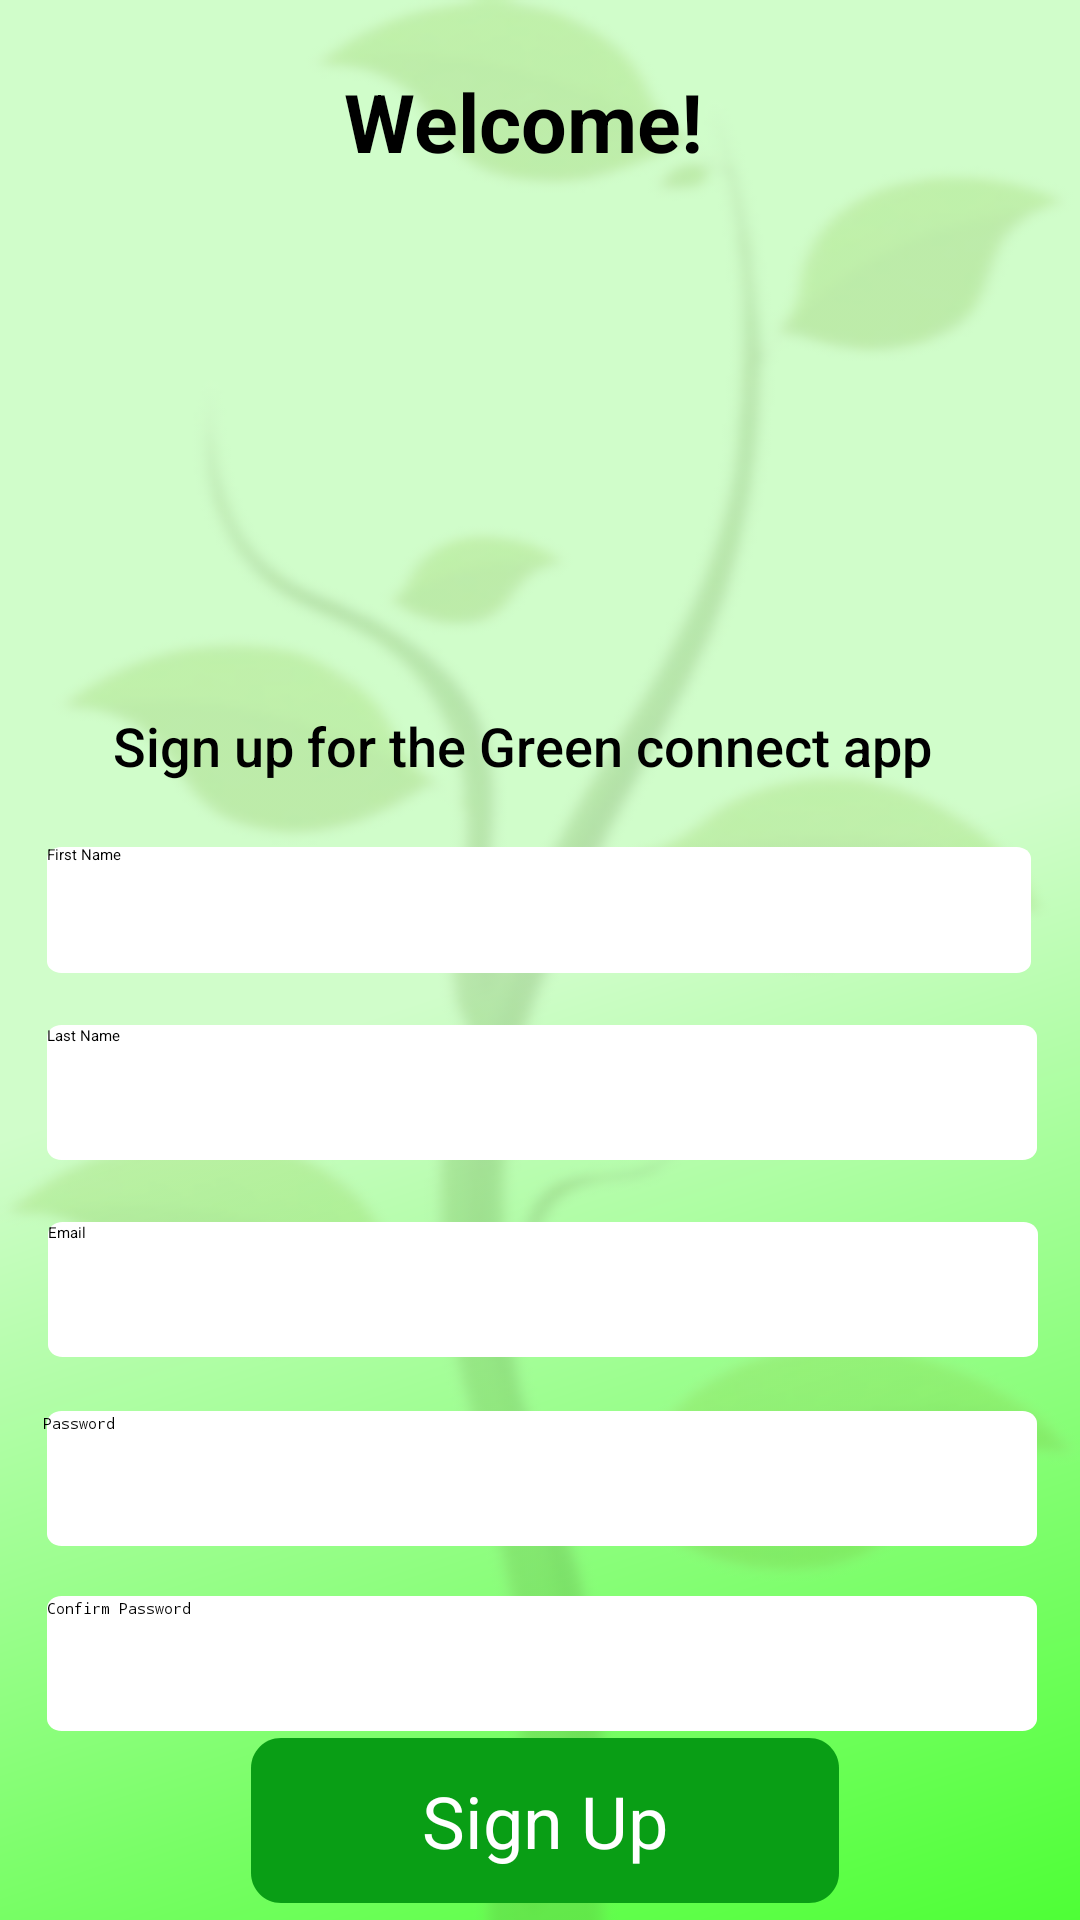

Reconstruct the res/layout file that produces this screen, plus the resources it refers to.
<!-- AndroidManifest.xml: application theme Theme.GreenConnect -->
<!-- res/layout/activity_signup.xml -->
<?xml version="1.0" encoding="utf-8"?>
<androidx.constraintlayout.widget.ConstraintLayout xmlns:android="http://schemas.android.com/apk/res/android"
    xmlns:app="http://schemas.android.com/apk/res-auto"
    xmlns:tools="http://schemas.android.com/tools"
    android:id="@+id/main"
    android:layout_width="match_parent"
    android:layout_height="match_parent"
    android:background="@drawable/background_gradient"
    tools:context=".signup">

    <ImageView
        android:id="@+id/imageView2"
        android:layout_width="match_parent"
        android:layout_height="match_parent"
        android:background="@drawable/background2"
        app:layout_constraintBottom_toBottomOf="parent"
        app:layout_constraintEnd_toEndOf="parent"
        app:layout_constraintHorizontal_bias="0.0"
        app:layout_constraintStart_toStartOf="parent"
        app:layout_constraintTop_toTopOf="parent"
        app:layout_constraintVertical_bias="0.0"
        tools:ignore="ContentDescription,ImageContrastCheck,MissingConstraints" />

    <ImageView
        android:id="@+id/imageView"
        android:layout_width="180dp"
        android:layout_height="180dp"
        android:layout_marginEnd="84dp"
        app:layout_constraintBottom_toBottomOf="parent"
        app:layout_constraintEnd_toEndOf="parent"
        app:layout_constraintHorizontal_bias="0.782"
        app:layout_constraintStart_toStartOf="parent"
        app:layout_constraintTop_toBottomOf="@+id/welcome"
        app:layout_constraintVertical_bias="0.0"
        app:srcCompat="@drawable/logo" />

    <TextView
        android:id="@+id/sign_up_for"
        android:layout_width="285dp"
        android:layout_height="33dp"
        android:layout_alignParentStart="true"
        android:layout_alignParentTop="true"
        android:fontFamily="sans-serif-medium"
        android:gravity="top"
        android:text="@string/sign_up_for"
        android:textAppearance="@style/sign_up_for"
        app:layout_constraintBottom_toBottomOf="parent"
        app:layout_constraintEnd_toEndOf="parent"
        app:layout_constraintStart_toStartOf="parent"
        app:layout_constraintTop_toBottomOf="@+id/imageView"
        app:layout_constraintVertical_bias="0.0" />

    <TextView
        android:id="@+id/welcome"
        android:layout_width="130dp"
        android:layout_height="34dp"
        android:layout_alignParentStart="true"
        android:layout_alignParentTop="true"
        android:gravity="top"
        android:text="@string/welcome"
        android:textAppearance="@style/welcome_bac"
        android:textStyle="bold"
        app:layout_constraintBottom_toBottomOf="parent"
        app:layout_constraintEnd_toEndOf="@+id/imageView2"
        app:layout_constraintHorizontal_bias="0.498"
        app:layout_constraintStart_toStartOf="parent"
        app:layout_constraintTop_toTopOf="parent"
        app:layout_constraintVertical_bias="0.037" />

    <View
        android:id="@+id/rectangle_10"
        android:layout_width="328dp"
        android:layout_height="42dp"
        android:layout_alignParentStart="true"
        android:layout_alignParentTop="true"
        android:layout_alignParentEnd="true"
        android:layout_alignParentBottom="true"
        android:background="@drawable/rectangle_1"
        app:layout_constraintBottom_toBottomOf="parent"
        app:layout_constraintEnd_toEndOf="parent"
        app:layout_constraintHorizontal_bias="0.493"
        app:layout_constraintStart_toStartOf="parent"
        app:layout_constraintTop_toBottomOf="@+id/sign_up_for"
        app:layout_constraintVertical_bias="0.04"
        tools:ignore="MissingConstraints" />

    <View
        android:id="@+id/rectangle_11"
        android:layout_width="330dp"
        android:layout_height="45dp"
        android:layout_alignParentStart="true"
        android:layout_alignParentTop="true"
        android:layout_alignParentEnd="true"
        android:layout_alignParentBottom="true"
        android:background="@drawable/rectangle_1"
        app:layout_constraintBottom_toBottomOf="parent"
        app:layout_constraintEnd_toEndOf="parent"
        app:layout_constraintHorizontal_bias="0.518"
        app:layout_constraintStart_toStartOf="parent"
        app:layout_constraintTop_toBottomOf="@+id/rectangle_10"
        app:layout_constraintVertical_bias="0.064"
        tools:ignore="MissingConstraints" />

    <EditText
        android:id="@+id/editTextText3"
        android:layout_width="331dp"
        android:layout_height="43dp"
        android:ems="10"
        android:hint="First Name"
        android:inputType="text"
        app:layout_constraintBottom_toBottomOf="@+id/rectangle_10"
        app:layout_constraintEnd_toEndOf="@+id/rectangle_10"
        app:layout_constraintHorizontal_bias="0.0"
        app:layout_constraintStart_toStartOf="@+id/rectangle_10"
        app:layout_constraintTop_toTopOf="@+id/rectangle_10"
        app:layout_constraintVertical_bias="1.0"
        tools:ignore="TouchTargetSizeCheck" />

    <View
        android:id="@+id/rectangle_12"
        android:layout_width="330dp"
        android:layout_height="45dp"
        android:layout_alignParentStart="true"
        android:layout_alignParentTop="true"
        android:layout_alignParentEnd="true"
        android:layout_alignParentBottom="true"
        android:layout_marginTop="16dp"
        android:background="@drawable/rectangle_1"
        app:layout_constraintBottom_toBottomOf="@+id/imageView2"
        app:layout_constraintEnd_toEndOf="parent"
        app:layout_constraintHorizontal_bias="0.53"
        app:layout_constraintStart_toStartOf="parent"
        app:layout_constraintTop_toBottomOf="@+id/rectangle_11"
        app:layout_constraintVertical_bias="0.025"
        tools:ignore="MissingConstraints" />

    <View
        android:id="@+id/rectangle_13"
        android:layout_width="330dp"
        android:layout_height="45dp"
        android:layout_alignParentStart="true"
        android:layout_alignParentTop="true"
        android:layout_alignParentEnd="true"
        android:layout_alignParentBottom="true"
        android:layout_marginTop="13dp"
        android:background="@drawable/rectangle_1"
        app:layout_constraintBottom_toBottomOf="parent"
        app:layout_constraintEnd_toEndOf="parent"
        app:layout_constraintHorizontal_bias="0.518"
        app:layout_constraintStart_toStartOf="parent"
        app:layout_constraintTop_toBottomOf="@+id/rectangle_12"
        app:layout_constraintVertical_bias="0.038"
        tools:ignore="MissingConstraints" />

    <View
        android:id="@+id/rectangle_14"
        android:layout_width="330dp"
        android:layout_height="45dp"
        android:layout_alignParentStart="true"
        android:layout_alignParentTop="true"
        android:layout_alignParentEnd="true"
        android:layout_alignParentBottom="true"
        android:layout_marginTop="13dp"
        android:background="@drawable/rectangle_1"
        app:layout_constraintBottom_toBottomOf="parent"
        app:layout_constraintEnd_toEndOf="parent"
        app:layout_constraintHorizontal_bias="0.518"
        app:layout_constraintStart_toStartOf="parent"
        app:layout_constraintTop_toBottomOf="@+id/rectangle_13"
        app:layout_constraintVertical_bias="0.057"
        tools:ignore="MissingConstraints" />

    <EditText
        android:id="@+id/editTextText4"
        android:layout_width="330dp"
        android:layout_height="45dp"
        android:ems="10"
        android:hint="Last Name"
        android:inputType="text"
        app:layout_constraintBottom_toBottomOf="@+id/rectangle_11"
        app:layout_constraintEnd_toEndOf="@+id/rectangle_11"
        app:layout_constraintHorizontal_bias="0.0"
        app:layout_constraintStart_toStartOf="@+id/rectangle_11"
        app:layout_constraintTop_toTopOf="@+id/rectangle_11"
        app:layout_constraintVertical_bias="0.0"
        tools:ignore="TouchTargetSizeCheck" />

    <EditText
        android:id="@+id/editTextTextEmailAddress"
        android:layout_width="326dp"
        android:layout_height="45dp"
        android:ems="10"
        android:hint="Email"
        android:inputType="textEmailAddress"
        app:layout_constraintBottom_toBottomOf="@+id/rectangle_12"
        app:layout_constraintEnd_toEndOf="@+id/rectangle_12"
        app:layout_constraintHorizontal_bias="0.0"
        app:layout_constraintStart_toStartOf="@+id/rectangle_12"
        app:layout_constraintTop_toTopOf="@+id/rectangle_12"
        app:layout_constraintVertical_bias="0.0"
        tools:ignore="TouchTargetSizeCheck" />

    <EditText
        android:id="@+id/editTextTextPassword"
        android:layout_width="333dp"
        android:layout_height="44dp"
        android:ems="10"
        android:hint="Password"
        android:inputType="textPassword"
        app:layout_constraintBottom_toBottomOf="@+id/rectangle_13"
        app:layout_constraintEnd_toEndOf="@+id/rectangle_13"
        app:layout_constraintStart_toStartOf="@+id/rectangle_13"
        app:layout_constraintTop_toTopOf="@+id/rectangle_13"
        tools:ignore="TouchTargetSizeCheck" />

    <EditText
        android:id="@+id/editTextTextPassword3"
        android:layout_width="330dp"
        android:layout_height="44dp"
        android:ems="10"
        android:hint="Confirm Password"
        android:inputType="textPassword"
        app:layout_constraintBottom_toBottomOf="@+id/rectangle_14"
        app:layout_constraintEnd_toEndOf="@+id/rectangle_14"
        app:layout_constraintStart_toStartOf="@+id/rectangle_14"
        app:layout_constraintTop_toTopOf="@+id/rectangle_14"
        tools:ignore="TouchTargetSizeCheck" />


    <View
        android:id="@+id/rectangle_4"
        android:layout_width="196dp"
        android:layout_height="55dp"
        android:layout_alignParentStart="true"
        android:layout_alignParentTop="true"
        android:background="@drawable/rectangle_4"
        app:layout_constraintBottom_toBottomOf="parent"
        app:layout_constraintEnd_toEndOf="parent"
        app:layout_constraintHorizontal_bias="0.511"
        app:layout_constraintStart_toStartOf="parent"
        app:layout_constraintTop_toBottomOf="@+id/rectangle_14"
        app:layout_constraintVertical_bias="0.285" />

    <TextView
        android:id="@+id/sign_upp"
        android:layout_width="191dp"
        android:layout_height="48dp"
        android:layout_alignParentStart="true"
        android:layout_alignParentTop="true"
        android:gravity="center"
        android:text="@string/sign_up"
        android:textAppearance="@style/log_in"
        app:layout_constraintBottom_toBottomOf="@+id/rectangle_4"
        app:layout_constraintEnd_toEndOf="@+id/rectangle_4"
        app:layout_constraintHorizontal_bias="0.505"
        app:layout_constraintStart_toStartOf="@+id/rectangle_4"
        app:layout_constraintTop_toTopOf="@+id/rectangle_4" />


</androidx.constraintlayout.widget.ConstraintLayout>
<!-- resources referenced by this layout -->
<resources>
  <!-- drawable background2: png bitmap (drawable, 98007 bytes) -->
  <!-- drawable background_gradient (drawable) -->
  <?xml version="1.0" encoding="utf-8"?>
  <vector
      xmlns:android="http://schemas.android.com/apk/res/android"
      xmlns:aapt="http://schemas.android.com/aapt"
      android:width="500dp"
      android:height="909dp"
      android:viewportWidth="394"
      android:viewportHeight="909">
  
      
      <path
          android:pathData="M0 0H394V909H0V0Z">
  
          
          <aapt:attr name="android:fillColor">
              <gradient
                  android:type="linear"
                  android:startX="0"
                  android:startY="0"
                  android:endX="394"
                  android:endY="909">
                  <item android:offset="0.5" android:color="#D0FDCA"/>
                  <item android:offset="1" android:color="#4EFF36"/>
                  <item android:offset="1" android:color="#4EFF36"/>
                  <item android:offset="1" android:color="#D945FD3B"/>
                  <item android:offset="1" android:color="#D935F943"/>
                  <item android:offset="1" android:color="#E6219929"/>
                  <item android:offset="1" android:color="#E6219929"/>
              </gradient>
          </aapt:attr>
  
      </path>
  
  </vector>
  <!-- drawable rectangle_1 (drawable) -->
  <?xml version="1.0" encoding="utf-8"?>
  <vector
      xmlns:android="http://schemas.android.com/apk/res/android"
      xmlns:aapt="http://schemas.android.com/aapt"
      android:width="340dp"
      android:height="55dp"
      android:viewportWidth="340"
      android:viewportHeight="55"
      >
      <group>
          <clip-path
              android:pathData="M5 0H335C337.761 0 340 2.23858 340 5V50C340 52.7614 337.761 55 335 55H5C2.23858 55 0 52.7614 0 50V5C0 2.23858 2.23858 0 5 0Z"
              />
          <path
              android:pathData="M0 0V55H340V0"
              android:fillColor="#FFFFFF"
              />
      </group>
  </vector>
  <!-- drawable rectangle_4 (drawable) -->
  <?xml version="1.0" encoding="utf-8"?>
  <vector
      xmlns:android="http://schemas.android.com/apk/res/android"
      xmlns:aapt="http://schemas.android.com/aapt"
      android:width="196dp"
      android:height="55dp"
      android:viewportWidth="196"
      android:viewportHeight="55"
      >
      <group>
          <clip-path
              android:pathData="M10 0H186C191.523 0 196 4.47715 196 10V45C196 50.5228 191.523 55 186 55H10C4.47715 55 0 50.5228 0 45V10C0 4.47715 4.47715 0 10 0Z"
              />
          <path
              android:pathData="M0 0V55H196V0"
              android:fillColor="#099E15"
              />
      </group>
  </vector>
  <string name="sign_up">Sign Up</string>
  <string name="sign_up_for">Sign up for the Green connect app</string>
  <string name="welcome">Welcome!</string>
  <style name="log_in">
          <item name="android:textSize">24sp</item>
          <item name="android:textColor">#FFFFFF</item>
      </style>
  <style name="sign_up_for">
          <item name="android:textSize">18sp</item>
          <item name="android:textColor">#000000</item>
      </style>
  <style name="welcome_bac">
          <item name="android:textSize">27sp</item>
          <item name="android:textColor">#000000</item>
      </style>
</resources>
